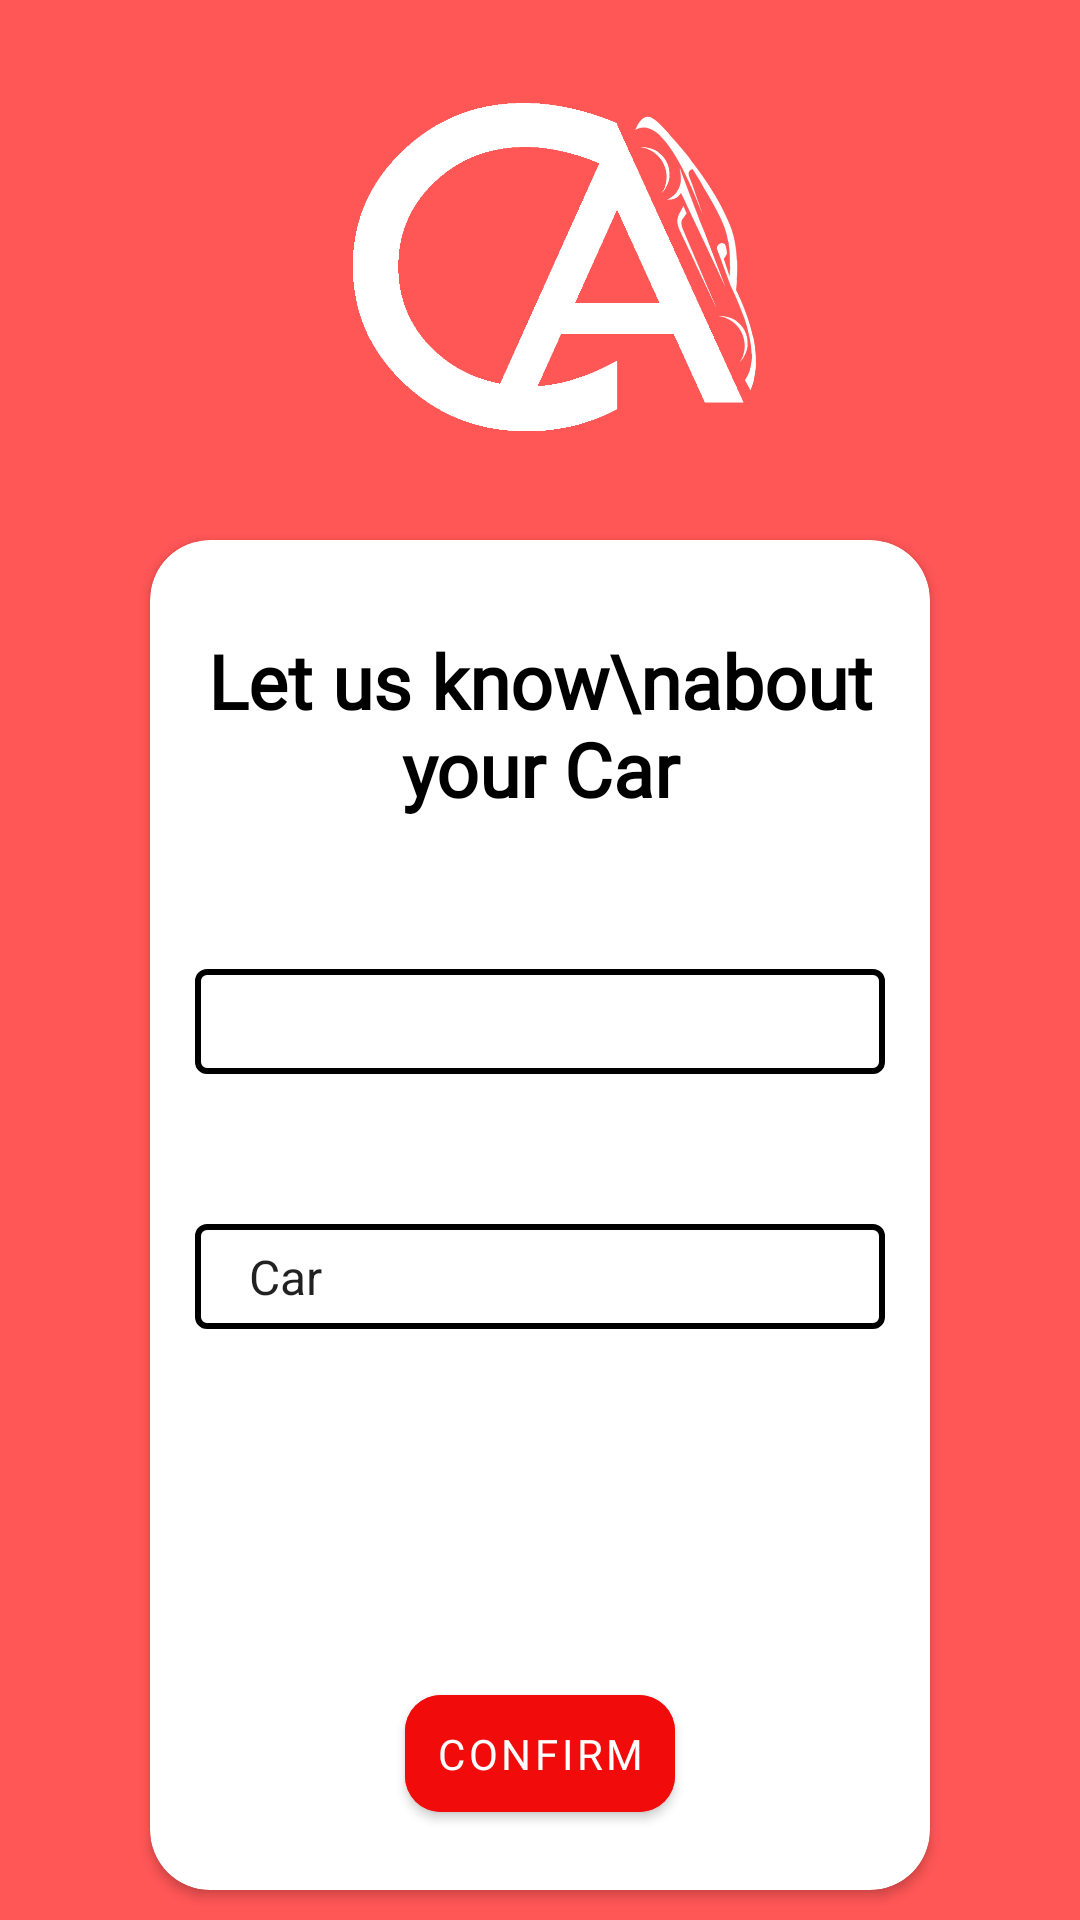

Layout XML and referenced resources for this Android screen:
<!-- AndroidManifest.xml: application theme SplashScreenTheme -->
<!-- res/layout/fragment_select_car.xml -->
<?xml version="1.0" encoding="utf-8"?>
<androidx.constraintlayout.widget.ConstraintLayout xmlns:android="http://schemas.android.com/apk/res/android"
    xmlns:app="http://schemas.android.com/apk/res-auto"
    xmlns:tools="http://schemas.android.com/tools"
    android:layout_width="match_parent"
    android:layout_height="match_parent"
    android:background="@color/roza"
    tools:context=".ui.selectcar.SelectCarFragment">

    <ImageView
        android:id="@+id/img_view_logo"
        android:layout_width="180dp"
        android:layout_height="180dp"
        android:scaleType="centerCrop"
        android:src="@drawable/logo_white"
        app:layout_constraintEnd_toEndOf="parent"
        app:layout_constraintStart_toStartOf="parent"
        app:layout_constraintTop_toTopOf="parent" />


    <androidx.cardview.widget.CardView
        android:layout_width="match_parent"
        android:layout_height="450dp"
        android:layout_marginStart="50dp"
        android:layout_marginEnd="50dp"
        android:layout_marginBottom="100dp"
        app:cardBackgroundColor="@color/white"
        app:cardCornerRadius="20dp"
        app:layout_constraintTop_toBottomOf="@id/img_view_logo">

        <androidx.constraintlayout.widget.ConstraintLayout
            android:layout_width="match_parent"
            android:layout_height="match_parent">

            <TextView
                android:id="@+id/textView9"
                android:layout_width="wrap_content"
                android:layout_height="wrap_content"
                android:layout_marginTop="30dp"
                android:fontFamily="@font/roboto"
                android:gravity="center"
                android:text="Let us know\nabout your Car"
                android:textColor="@color/black"
                android:textSize="25sp"
                android:textStyle="bold"
                app:layout_constraintEnd_toEndOf="parent"
                app:layout_constraintStart_toStartOf="parent"
                app:layout_constraintTop_toTopOf="parent" />

            <Spinner
                android:id="@+id/spinner_car_company"
                style="@style/spinner_style"
                android:layout_width="match_parent"
                android:layout_height="35dp"
                android:layout_marginStart="15dp"
                android:layout_marginTop="50dp"
                android:layout_marginEnd="15dp"
                app:layout_constraintEnd_toEndOf="parent"
                app:layout_constraintStart_toStartOf="parent"
                app:layout_constraintTop_toBottomOf="@+id/textView9" />

            <Spinner
                android:id="@+id/spinner_model"
                style="@style/spinner_style"
                android:layout_width="match_parent"
                android:layout_height="35dp"
                android:layout_marginStart="15dp"
                android:layout_marginTop="50dp"
                android:layout_marginEnd="15dp"
                android:entries="@array/car"
                app:layout_constraintEnd_toEndOf="parent"
                app:layout_constraintStart_toStartOf="parent"
                app:layout_constraintTop_toBottomOf="@+id/spinner_car_company" />

            <com.google.android.material.button.MaterialButton
                android:id="@+id/btn_confirm_car"
                android:layout_width="wrap_content"
                android:layout_height="wrap_content"
                android:layout_marginBottom="20dp"
                android:backgroundTint="@color/crvena"
                android:fontFamily="@font/roboto"
                android:padding="10dp"
                android:text="confirm"
                android:textColor="@color/white"
                app:cornerRadius="12dp"
                app:layout_constraintBottom_toBottomOf="parent"
                app:layout_constraintEnd_toEndOf="parent"
                app:layout_constraintStart_toStartOf="parent" />


        </androidx.constraintlayout.widget.ConstraintLayout>
    </androidx.cardview.widget.CardView>


</androidx.constraintlayout.widget.ConstraintLayout>
<!-- resources referenced by this layout -->
<resources>
  <string-array name="car">
          <item>Car</item>
      </string-array>
  <color name="black">#FF000000</color>
  <color name="crvena">#F20B0B </color>
  <color name="roza">#FF5656 </color>
  <color name="white">#FFFFFFFF</color>
  <!-- drawable logo_white: png bitmap (drawable-v24, 37828 bytes) -->
  <style name="spinner_style">
          <item name="android:layout_width">match_parent</item>
          <item name="android:layout_height">wrap_content</item>
          <item name="android:background">@drawable/gradient_spinner</item>
          <item name="android:paddingTop">5dp</item>
          <item name="android:textAlignment">viewStart</item>
          <item name="android:textColor">@color/black</item>
          <item name="android:paddingBottom">5dp</item>
          <item name="android:popupBackground">#DFFFFFFF</item>
          <item name="android:gravity">center</item>
      </style>
  <style name="SplashScreenTheme" parent="Theme.MaterialComponents.Light.NoActionBar">
          <item name="android:windowBackground">@drawable/splash_image</item>
          <item name="android:statusBarColor">@color/crvena</item>
      </style>
  <!-- drawable gradient_spinner (drawable-v24) -->
  <?xml version="1.0" encoding="utf-8"?>
  <selector xmlns:android="http://schemas.android.com/apk/res/android">
      <item>
          <layer-list>
              <item>
                  <shape>
                      <solid android:color="@color/white"></solid>
  
                      <corners android:radius="3dp" />
  
                      <padding android:bottom="10dp" android:left="10dp" android:right="10dp" android:top="10dp" />
                      <stroke android:width="2dp" android:color="@color/black" />
                  </shape>
              </item>
          </layer-list>
      </item>
  </selector>
  <!-- drawable splash_image (drawable) -->
  <?xml version="1.0" encoding="utf-8"?>
  <layer-list xmlns:android="http://schemas.android.com/apk/res/android">
  
      <item android:drawable="@drawable/splash_screen"/>
  
  
  </layer-list>
  <!-- drawable splash_screen: jpg bitmap (drawable, 51992 bytes) -->
</resources>
